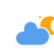
t = 0.00 s
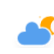
t = 5.00 s
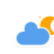
t = 5.75 s
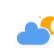
t = 6.50 s
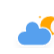
t = 7.25 s
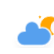
t = 8.00 s

The animated SVG that drew these frames (rendered in a browser with its animation timeline set to each time). Animation: 4 CSS @keyframes rules; frames cover the first 8.00 s, repeats indefinitely.

<?xml version="1.0" encoding="utf-8"?>
<!-- (c) ammap.com | SVG weather icons -->
<svg
    version="1.1"
    xmlns="http://www.w3.org/2000/svg"
    xmlns:xlink="http://www.w3.org/1999/xlink"
    width="64"
    height="64"
    viewbox="2 1 50 50"
    style="height: 70%; width: 85%; left: 0; top: 0;">
    <defs>
        <filter id="blur" width="auto" height="auto">
            <feGaussianBlur in="SourceAlpha" stdDeviation="3"/>
            <feOffset dx="0" dy="4" result="offsetblur"/>
            <feComponentTransfer>
                <feFuncA type="linear" slope="0.05"/>
            </feComponentTransfer>
            <feMerge> 
                <feMergeNode/>
                <feMergeNode in="SourceGraphic"/> 
            </feMerge>
        </filter>
        <style type="text/css"><![CDATA[
/*
** CLOUDS
*/
@keyframes am-weather-cloud-2 {
  0% {
    -webkit-transform: translate(0px,0px);
       -moz-transform: translate(0px,0px);
        -ms-transform: translate(0px,0px);
            transform: translate(0px,0px);
  }

  50% {
    -webkit-transform: translate(2px,0px);
       -moz-transform: translate(2px,0px);
        -ms-transform: translate(2px,0px);
            transform: translate(2px,0px);
  }

  100% {
    -webkit-transform: translate(0px,0px);
       -moz-transform: translate(0px,0px);
        -ms-transform: translate(0px,0px);
            transform: translate(0px,0px);
  }
}

.am-weather-cloud-2 {
  -webkit-animation-name: am-weather-cloud-2;
     -moz-animation-name: am-weather-cloud-2;
          animation-name: am-weather-cloud-2;
  -webkit-animation-duration: 3s;
     -moz-animation-duration: 3s;
          animation-duration: 3s;
  -webkit-animation-timing-function: linear;
     -moz-animation-timing-function: linear;
          animation-timing-function: linear;
  -webkit-animation-iteration-count: infinite;
     -moz-animation-iteration-count: infinite;
          animation-iteration-count: infinite;
}

/*
** MOON
*/
@keyframes am-weather-moon {
  0% {
    -webkit-transform: rotate(0deg);
       -moz-transform: rotate(0deg);
        -ms-transform: rotate(0deg);
            transform: rotate(0deg);
  }

  50% {
    -webkit-transform: rotate(15deg);
       -moz-transform: rotate(15deg);
        -ms-transform: rotate(15deg);
            transform: rotate(15deg);
  }

  100% {
    -webkit-transform: rotate(0deg);
       -moz-transform: rotate(0deg);
        -ms-transform: rotate(0deg);
            transform: rotate(0deg);
  }
}

.am-weather-moon {
  -webkit-animation-name: am-weather-moon;
     -moz-animation-name: am-weather-moon;
      -ms-animation-name: am-weather-moon;
          animation-name: am-weather-moon;
  -webkit-animation-duration: 6s;
     -moz-animation-duration: 6s;
      -ms-animation-duration: 6s;
          animation-duration: 6s;
  -webkit-animation-timing-function: linear;
     -moz-animation-timing-function: linear;
      -ms-animation-timing-function: linear;
          animation-timing-function: linear;
  -webkit-animation-iteration-count: infinite;
     -moz-animation-iteration-count: infinite;
      -ms-animation-iteration-count: infinite;
          animation-iteration-count: infinite;
  -webkit-transform-origin: 12.5px 15.15px 0; /* TODO FF CENTER ISSUE */
     -moz-transform-origin: 12.5px 15.15px 0; /* TODO FF CENTER ISSUE */
      -ms-transform-origin: 12.5px 15.15px 0; /* TODO FF CENTER ISSUE */
          transform-origin: 12.5px 15.15px 0; /* TODO FF CENTER ISSUE */
}

@keyframes am-weather-moon-star-1 {
  0% {
    opacity: 0;
  }

  100% {
    opacity: 1;
  }
}

.am-weather-moon-star-1 {
  -webkit-animation-name: am-weather-moon-star-1;
     -moz-animation-name: am-weather-moon-star-1;
      -ms-animation-name: am-weather-moon-star-1;
          animation-name: am-weather-moon-star-1;
  -webkit-animation-delay: 3s;
     -moz-animation-delay: 3s;
      -ms-animation-delay: 3s;
          animation-delay: 3s;
  -webkit-animation-duration: 5s;
     -moz-animation-duration: 5s;
      -ms-animation-duration: 5s;
          animation-duration: 5s;
  -webkit-animation-timing-function: linear;
     -moz-animation-timing-function: linear;
      -ms-animation-timing-function: linear;
          animation-timing-function: linear;
  -webkit-animation-iteration-count: 1;
     -moz-animation-iteration-count: 1;
      -ms-animation-iteration-count: 1;
          animation-iteration-count: 1;
}

@keyframes am-weather-moon-star-2 {
  0% {
    opacity: 0;
  }

  100% {
    opacity: 1;
  }
}

.am-weather-moon-star-2 {
  -webkit-animation-name: am-weather-moon-star-2;
     -moz-animation-name: am-weather-moon-star-2;
      -ms-animation-name: am-weather-moon-star-2;
          animation-name: am-weather-moon-star-2;
  -webkit-animation-delay: 5s;
     -moz-animation-delay: 5s;
      -ms-animation-delay: 5s;
          animation-delay: 5s;
  -webkit-animation-duration: 4s;
     -moz-animation-duration: 4s;
      -ms-animation-duration: 4s;
          animation-duration: 4s;
  -webkit-animation-timing-function: linear;
     -moz-animation-timing-function: linear;
      -ms-animation-timing-function: linear;
          animation-timing-function: linear;
  -webkit-animation-iteration-count: 1;
     -moz-animation-iteration-count: 1;
      -ms-animation-iteration-count: 1;
          animation-iteration-count: 1;
}
        ]]></style>
    </defs>
    <g filter="url(#blur)" id="cloudy-night-3">
        <g transform="translate(20,10)">
            <g transform="translate(16,4), scale(0.8)">
                <g class="am-weather-moon-star-1">
                    <polygon fill="orange" points="3.3,1.5 4,2.7 5.2,3.3 4,4 3.3,5.2 2.7,4 1.5,3.3 2.7,2.7" stroke="none" stroke-miterlimit="10"/>
                </g>
                <g class="am-weather-moon-star-2">
                    <polygon fill="orange" points="3.3,1.5 4,2.7 5.2,3.3 4,4 3.3,5.2 2.7,4 1.5,3.3 2.7,2.7" stroke="none" stroke-miterlimit="10" transform="translate(20,10)"/>
                </g>
                <g class="am-weather-moon">
                    <path d="M14.5,13.2c0-3.7,2-6.9,5-8.7   c-1.5-0.9-3.2-1.3-5-1.3c-5.5,0-10,4.5-10,10s4.5,10,10,10c1.8,0,3.5-0.5,5-1.3C16.5,20.2,14.5,16.9,14.5,13.2z" fill="orange" stroke="orange" stroke-linejoin="round" stroke-width="2"/>
                </g>
            </g>
            <g class="am-weather-cloud-2">
                <path d="M47.7,35.4    c0-4.6-3.7-8.2-8.2-8.2c-1,0-1.9,0.2-2.8,0.5c-0.3-3.4-3.1-6.2-6.6-6.2c-3.7,0-6.7,3-6.7,6.7c0,0.8,0.2,1.6,0.4,2.3    c-0.3-0.1-0.7-0.1-1-0.1c-3.7,0-6.7,3-6.7,6.7c0,3.6,2.9,6.6,6.5,6.7l17.2,0C44.2,43.3,47.7,39.8,47.7,35.4z" fill="#57A0EE" stroke="white" stroke-linejoin="round" stroke-width="1.2" transform="translate(-20,-11)"/>
            </g>
        </g>
    </g>
</svg>